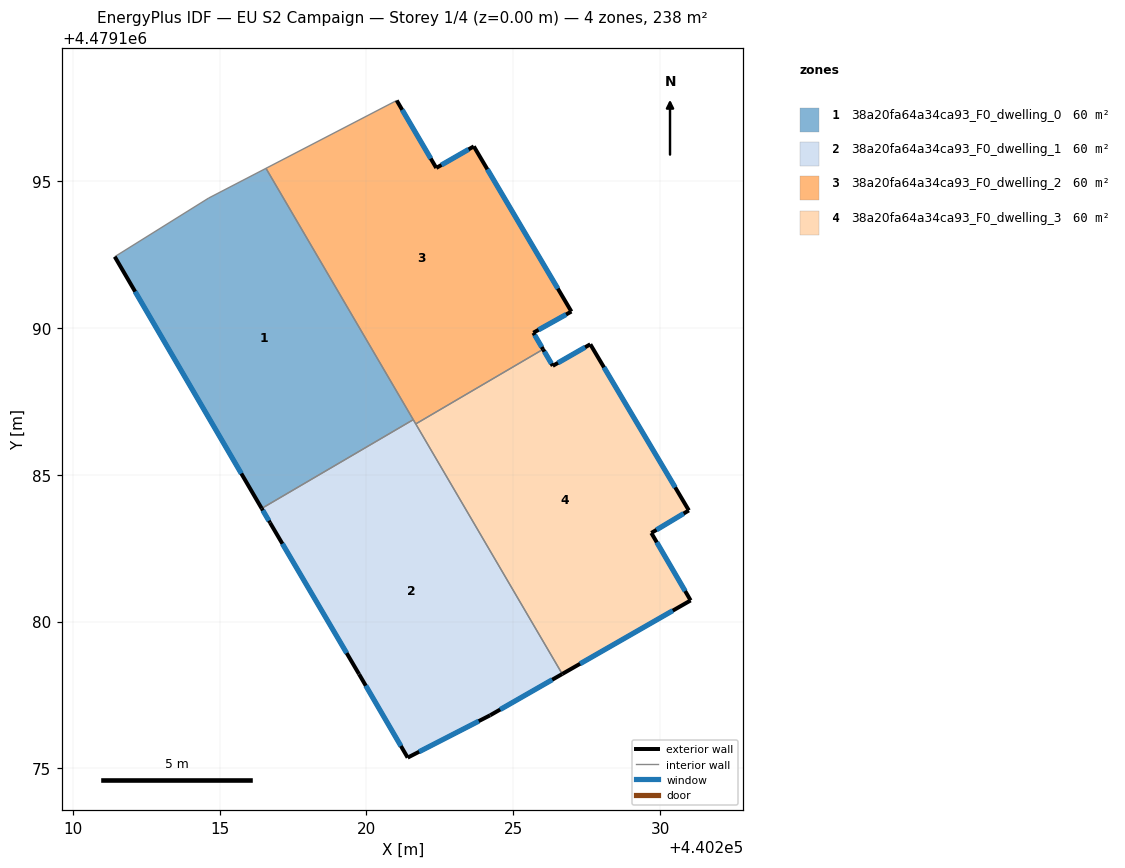
=== STOREY PLAN SPEC (per zone: floor XY polygon, exterior-wall plan segments, windows/doors) ===
zone 1: 38a20fa64a34ca93_F0_dwelling_0  (59.6 m²)
  floor: (440221.59, 4479186.87) (440216.58, 4479195.43) (440214.63, 4479194.42) (440211.43, 4479192.42) (440216.43, 4479183.85)
  exterior wall: (440216.43, 4479183.85) – (440211.43, 4479192.42)  [9.9 m]
    window: (440215.74, 4479185.04) – (440212.13, 4479191.23)  [15.5 m²]
  interior walls: 4
zone 2: 38a20fa64a34ca93_F0_dwelling_1  (59.6 m²)
  floor: (440224.21, 4479176.81) (440226.66, 4479178.22) (440221.59, 4479186.87) (440216.43, 4479183.85) (440216.72, 4479183.37) (440219.75, 4479178.21) (440221.40, 4479175.37)
  exterior wall: (440226.66, 4479178.22) – (440224.21, 4479176.81)  [2.8 m]
    window: (440226.32, 4479178.02) – (440224.55, 4479177.01)  [4.4 m²]
  exterior wall: (440224.21, 4479176.81) – (440221.40, 4479175.37)  [3.2 m]
    window: (440223.82, 4479176.61) – (440221.79, 4479175.57)  [4.9 m²]
  exterior wall: (440221.40, 4479175.37) – (440219.75, 4479178.21)  [3.3 m]
    window: (440221.17, 4479175.76) – (440219.98, 4479177.82)  [5.2 m²]
  exterior wall: (440219.75, 4479178.21) – (440216.72, 4479183.37)  [6.0 m]
    window: (440219.33, 4479178.93) – (440217.14, 4479182.65)  [9.4 m²]
  exterior wall: (440216.72, 4479183.37) – (440216.43, 4479183.85)  [0.6 m]
    window: (440216.68, 4479183.43) – (440216.47, 4479183.78)  [0.9 m²]
  interior walls: 3
zone 3: 38a20fa64a34ca93_F0_dwelling_2  (59.6 m²)
  floor: (440226.01, 4479189.27) (440225.68, 4479189.83) (440226.98, 4479190.55) (440223.66, 4479196.18) (440222.38, 4479195.44) (440221.03, 4479197.74) (440216.58, 4479195.43) (440221.68, 4479186.73)
  exterior wall: (440226.98, 4479190.55) – (440225.68, 4479189.83)  [1.5 m]
    window: (440226.80, 4479190.45) – (440225.86, 4479189.93)  [2.3 m²]
  exterior wall: (440225.68, 4479189.83) – (440226.01, 4479189.27)  [0.7 m]
    window: (440225.73, 4479189.75) – (440225.97, 4479189.35)  [1.0 m²]
  exterior wall: (440221.03, 4479197.74) – (440222.38, 4479195.44)  [2.7 m]
    window: (440221.22, 4479197.42) – (440222.19, 4479195.76)  [4.2 m²]
  exterior wall: (440222.38, 4479195.44) – (440223.66, 4479196.18)  [1.5 m]
    window: (440222.55, 4479195.54) – (440223.48, 4479196.07)  [2.3 m²]
  exterior wall: (440223.66, 4479196.18) – (440226.98, 4479190.55)  [6.5 m]
    window: (440224.12, 4479195.40) – (440226.52, 4479191.33)  [10.2 m²]
  interior walls: 4
zone 4: 38a20fa64a34ca93_F0_dwelling_3  (59.6 m²)
  floor: (440231.03, 4479180.72) (440229.70, 4479183.02) (440230.97, 4479183.78) (440227.62, 4479189.44) (440226.34, 4479188.71) (440226.01, 4479189.27) (440221.68, 4479186.73) (440226.66, 4479178.22)
  exterior wall: (440230.97, 4479183.78) – (440229.70, 4479183.02)  [1.5 m]
    window: (440230.80, 4479183.68) – (440229.87, 4479183.12)  [2.3 m²]
  exterior wall: (440229.70, 4479183.02) – (440231.03, 4479180.72)  [2.7 m]
    window: (440229.88, 4479182.70) – (440230.85, 4479181.04)  [4.2 m²]
  exterior wall: (440231.03, 4479180.72) – (440226.66, 4479178.22)  [5.0 m]
    window: (440230.43, 4479180.37) – (440227.27, 4479178.56)  [7.9 m²]
  exterior wall: (440226.01, 4479189.27) – (440226.34, 4479188.71)  [0.7 m]
    window: (440226.06, 4479189.19) – (440226.30, 4479188.78)  [1.0 m²]
  exterior wall: (440226.34, 4479188.71) – (440227.62, 4479189.44)  [1.5 m]
    window: (440226.52, 4479188.81) – (440227.44, 4479189.34)  [2.3 m²]
  exterior wall: (440227.62, 4479189.44) – (440230.97, 4479183.78)  [6.6 m]
    window: (440228.09, 4479188.65) – (440230.51, 4479184.57)  [10.3 m²]
  interior walls: 2

=== DERIVED (storey summary) ===
Building: EU S2 Campaign
Storey: 1 of 4  (floor level z = 0.00 m)
Storey gross floor area: 238.2 m²
Zones on this storey: 4
  - 38a20fa64a34ca93_F0_dwelling_0: floor 59.6 m²; exterior wall 9.9 m (29.8 m²); 1 window(s) 15.5 m²; WWR 52.2%
  - 38a20fa64a34ca93_F0_dwelling_1: floor 59.6 m²; exterior wall 15.8 m (47.4 m²); 5 window(s) 24.8 m²; WWR 52.2%
  - 38a20fa64a34ca93_F0_dwelling_2: floor 59.6 m²; exterior wall 12.8 m (38.4 m²); 5 window(s) 20.0 m²; WWR 52.2%
  - 38a20fa64a34ca93_F0_dwelling_3: floor 59.6 m²; exterior wall 17.9 m (53.7 m²); 6 window(s) 28.0 m²; WWR 52.2%
Zone adjacency (shared interzone walls):
  - 38a20fa64a34ca93_F0_dwelling_0 ↔ 38a20fa64a34ca93_F0_dwelling_1
  - 38a20fa64a34ca93_F0_dwelling_0 ↔ 38a20fa64a34ca93_F0_dwelling_2
  - 38a20fa64a34ca93_F0_dwelling_1 ↔ 38a20fa64a34ca93_F0_dwelling_2
  - 38a20fa64a34ca93_F0_dwelling_1 ↔ 38a20fa64a34ca93_F0_dwelling_3
  - 38a20fa64a34ca93_F0_dwelling_2 ↔ 38a20fa64a34ca93_F0_dwelling_3